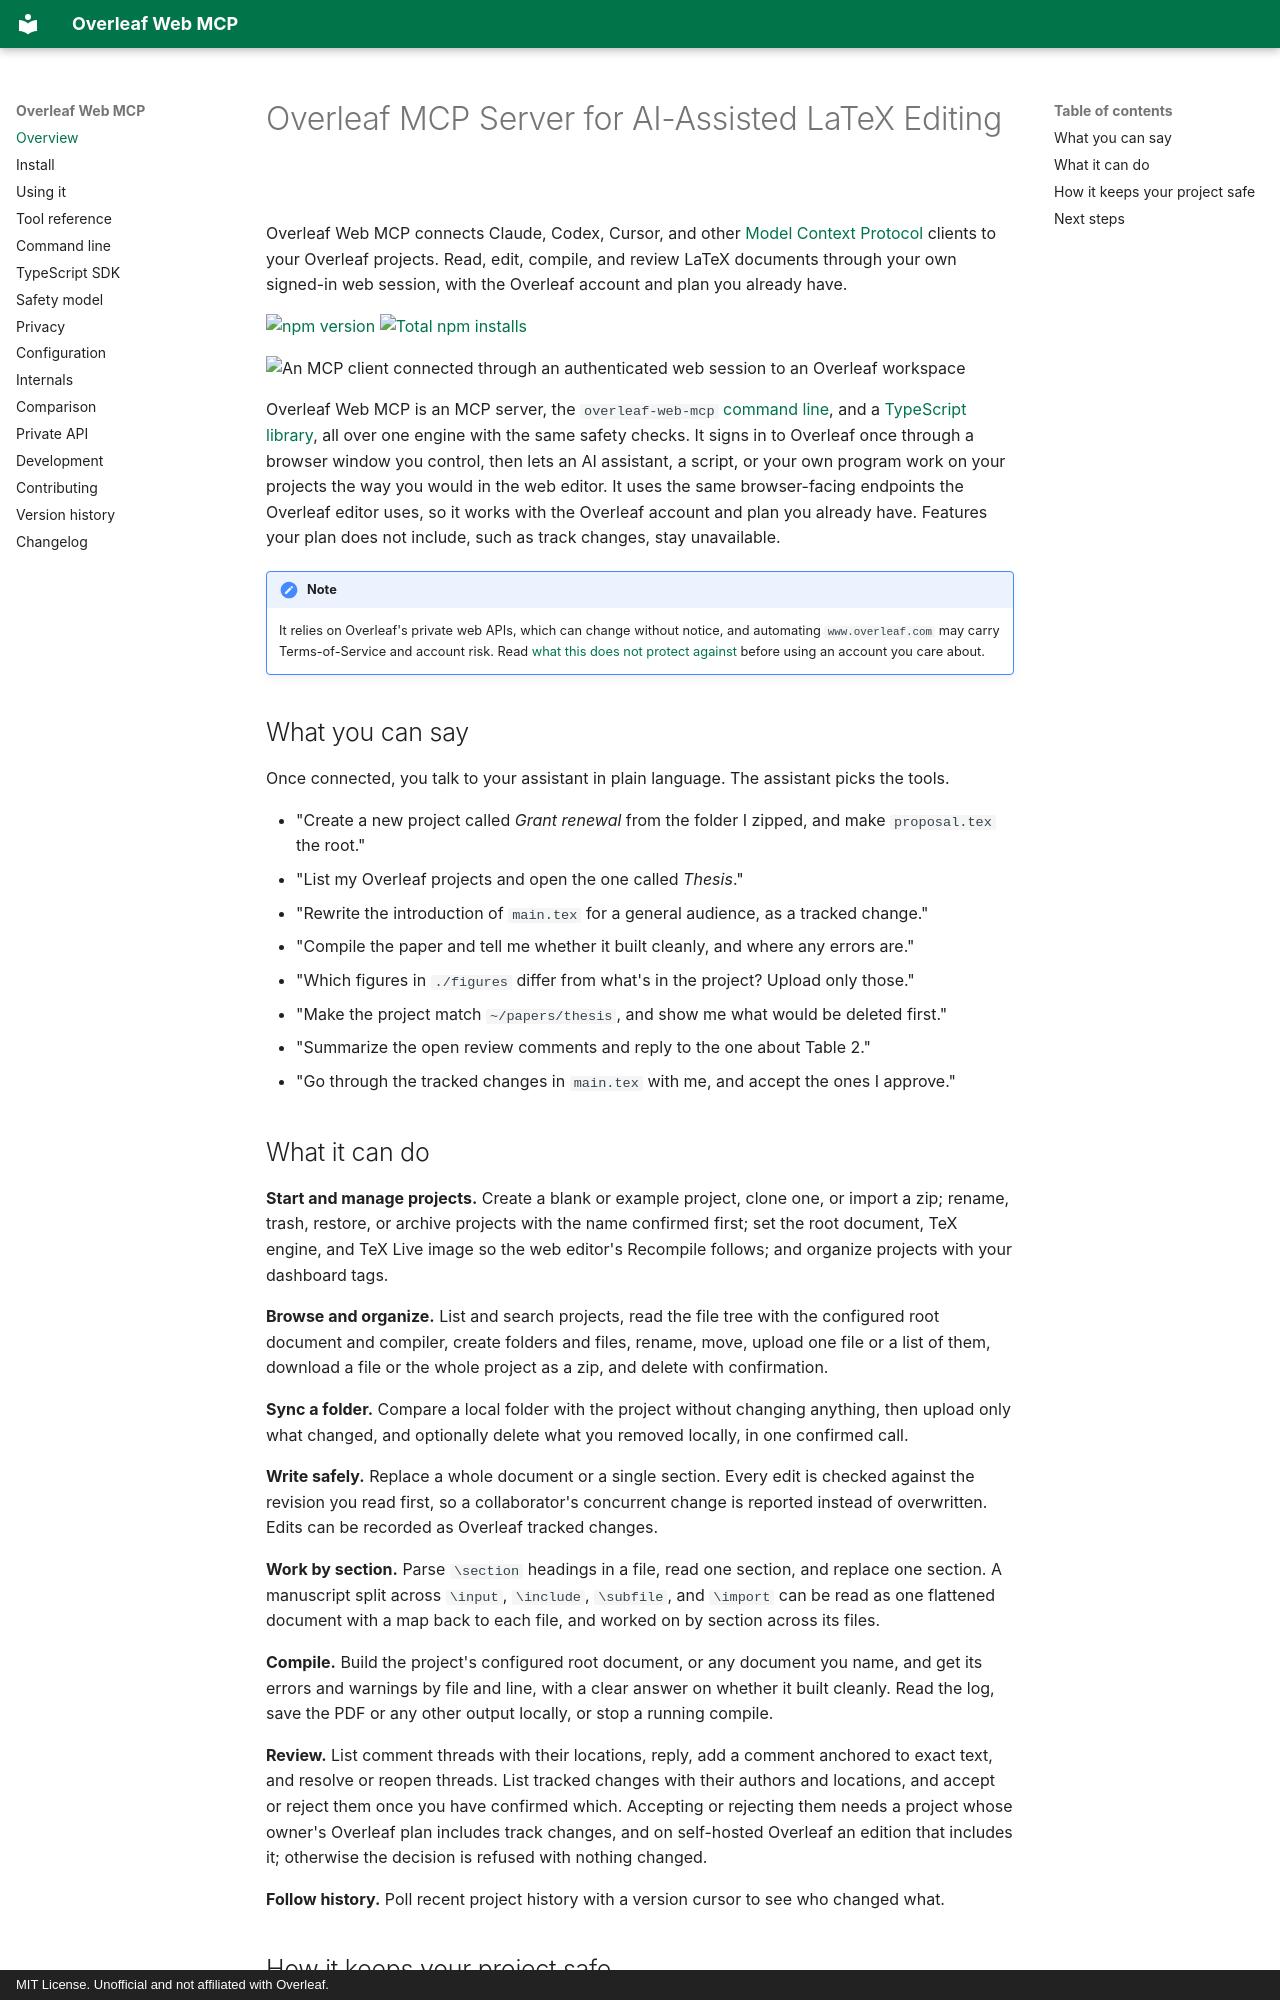

repository: mhmdaskari/overleaf-web-mcp · page: index.html · generator: mkdocs · copyright: MIT License. Unofficial and not affiliated with Overleaf.

---
title: Overleaf MCP Server for Claude, Codex & Cursor
description: Connect Claude, Codex, and Cursor to Overleaf. Read, edit, compile, and review LaTeX projects through your own signed-in web session.
---

# Overleaf MCP Server for AI-Assisted LaTeX Editing

Overleaf Web MCP connects Claude, Codex, Cursor, and other
[Model Context Protocol](https://modelcontextprotocol.io) clients to your Overleaf projects. Read,
edit, compile, and review LaTeX documents through your own signed-in web session, with the
Overleaf account and plan you already have.

[![npm version](https://img.shields.io/npm/v/overleaf-web-mcp?style=flat-square&logo=npm&label=npm&color=1F6FEB)](https://www.npmjs.com/package/overleaf-web-mcp)
[![Total npm installs](https://img.shields.io/endpoint?url=https%3A%2F%2Fraw.githubusercontent.com%2Fmhmdaskari%2Foverleaf-web-mcp%2Fbadges%2Fnpm-downloads.json&style=flat-square&label=installs)](https://www.npmjs.com/package/overleaf-web-mcp)

![An MCP client connected through an authenticated web session to an Overleaf workspace](assets/overleaf-web-mcp-workflow.webp#only-light)
![An MCP client connected through an authenticated web session to an Overleaf workspace](assets/overleaf-web-mcp-workflow-dark.webp#only-dark)

Overleaf Web MCP is an MCP server, the `overleaf-web-mcp` [command line](cli.md), and a
[TypeScript library](sdk.md), all over one engine with the same safety checks. It signs in to
Overleaf once through a browser window you control, then lets an AI assistant, a script, or your
own program work on your projects the way you would in the web editor. It uses the same
browser-facing endpoints the Overleaf editor uses, so it works with the Overleaf account and plan
you already have. Features your plan does not include, such as track changes, stay unavailable.

!!! note
    It relies on Overleaf's private web APIs, which can change without notice, and automating
    `www.overleaf.com` may carry Terms-of-Service and account risk. Read
    [what this does not protect against](safety.md#what-this-does-not-protect-against) before
    using an account you care about.

## What you can say

Once connected, you talk to your assistant in plain language. The assistant picks the tools.

- "Create a new project called *Grant renewal* from the folder I zipped, and make `proposal.tex` the root."
- "List my Overleaf projects and open the one called *Thesis*."
- "Rewrite the introduction of `main.tex` for a general audience, as a tracked change."
- "Compile the paper and tell me whether it built cleanly, and where any errors are."
- "Which figures in `./figures` differ from what's in the project? Upload only those."
- "Make the project match `~/papers/thesis`, and show me what would be deleted first."
- "Summarize the open review comments and reply to the one about Table 2."
- "Go through the tracked changes in `main.tex` with me, and accept the ones I approve."
